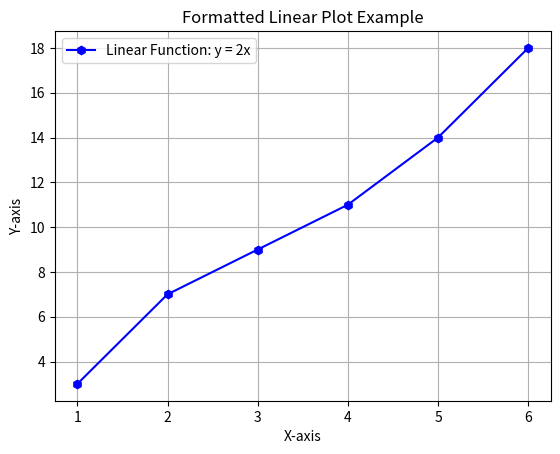

Source code (Python):
import matplotlib.pyplot as plt


def formatted_linear_plot():
    # Sample data
    x = [1, 2, 3, 4, 5, 6]
    y = [3, 7, 9, 11, 14, 18]
    plt.plot(
        x, y, marker="h", linestyle="-", color="b", label="Linear Function: y = 2x"
    )
    # Adding labels and title
    plt.xlabel("X-axis")
    plt.ylabel("Y-axis")
    plt.title("Formatted Linear Plot Example")
    plt.legend()
    plt.grid(True)  # Add a grid for better readability
    plt.show()


# Call the function to generate the formatted linear plot
formatted_linear_plot()
